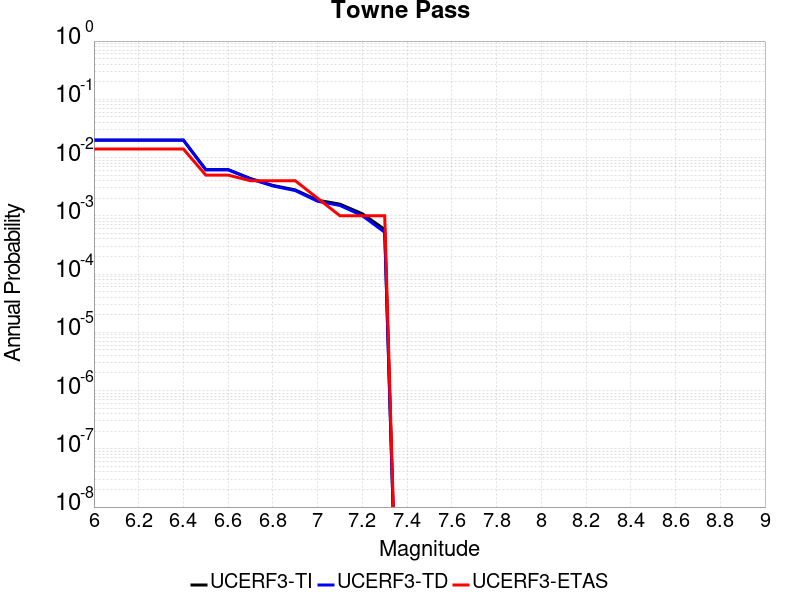

Data behind this chart, as committed beside it:
Magnitude, UCERF3-TI Prob, UCERF3-TD Prob, UCERF3-ETAS Prob
6.0, 0.01989, 0.01993, 0.014
6.1, 0.01989, 0.01993, 0.014
6.2, 0.01989, 0.01993, 0.014
6.3, 0.01989, 0.01993, 0.014
6.4, 0.01989, 0.01993, 0.014
6.5, 0.006218, 0.006159, 0.005
6.6, 0.006218, 0.006159, 0.005
6.7, 0.004361, 0.004294, 0.004
6.8, 0.003324, 0.003253, 0.004
6.9, 0.002786, 0.002713, 0.004
7.0, 0.001855, 0.001778, 0.002
7.1, 0.001584, 0.001505, 0.001
7.2, 0.001085, 0.001005, 0.001
7.3, 5.8225146E-4, 5.219068E-4, 0.001
